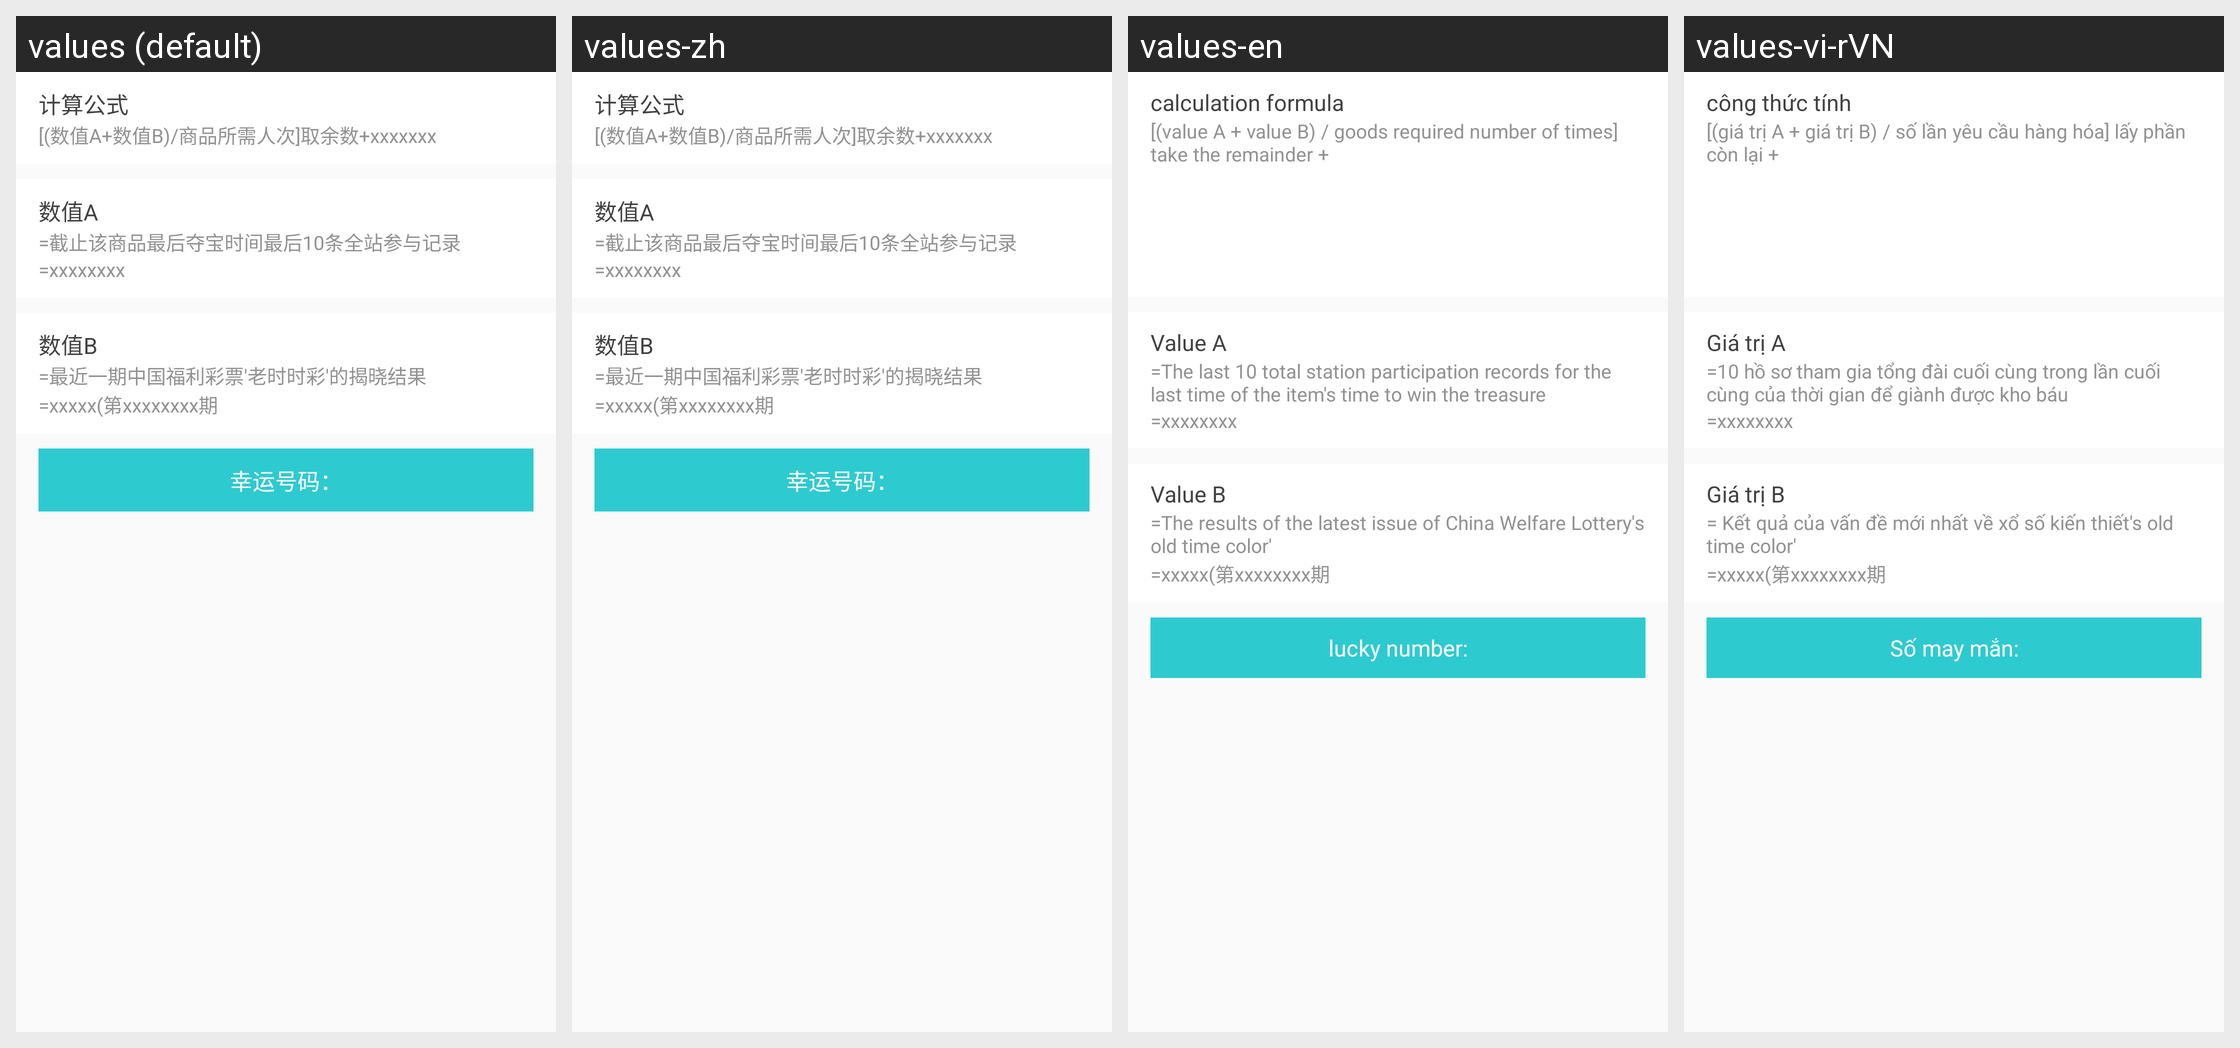

Here is an Android app screen in its default locale and in the app's own translations. Write out the translated-string differences for the strings that appear on this screen.
Android screen res/layout/activity_indiana_count.xml rendered under 4 locales, left to right: values (default), values-zh, values-en, values-vi-rVN. Device: Nexus 5 (rendered at 1080×1920; each locale shown at half size, 540×960, under a caption strip naming it); theme AppTheme.
Other locales in the repository, not shown: values-ko.
Strings drawn on this screen, with the default value and each locale's value (text and hints the layout hard-codes, and strings that could not be matched under every locale, appear in the picture but are not listed):

robin107
  values: 计算公式
  values-zh: 计算公式
  values-en: calculation formula
  values-vi-rVN: công thức tính

robin108
  values: [(数值A+数值B)/商品所需人次]取余数+
  values-zh: [(数值A+数值B)/商品所需人次]取余数+
  values-en: [(value A + value B) / goods required number of times] take the remainder +
  values-vi-rVN: [(giá trị A + giá trị B) / số lần yêu cầu hàng hóa] lấy phần còn lại +

robin110
  values: 数值A
  values-zh: 数值A
  values-en: Value A
  values-vi-rVN: Giá trị A

robin111
  values: =截止该商品最后夺宝时间最后10条全站参与记录
  values-zh: =截止该商品最后夺宝时间最后10条全站参与记录
  values-en: =The last 10 total station participation records for the last time of the item's time to win the treasure
  values-vi-rVN: =10 hồ sơ tham gia tổng đài cuối cùng trong lần cuối cùng của thời gian để giành được kho báu

robin118
  values: 数值B
  values-zh: 数值B
  values-en: Value B
  values-vi-rVN: Giá trị B

robin112
  values: =最近一期中国福利彩票'老时时彩'的揭晓结果
  values-zh: =最近一期中国福利彩票'老时时彩'的揭晓结果
  values-en: =The results of the latest issue of China Welfare Lottery's old time color'
  values-vi-rVN: = Kết quả của vấn đề mới nhất về xổ số kiến thiết's old time color'

lucky_number
  values: 幸运号码：
  values-zh: 幸运号码：
  values-en: lucky number:
  values-vi-rVN: Số may mắn:
